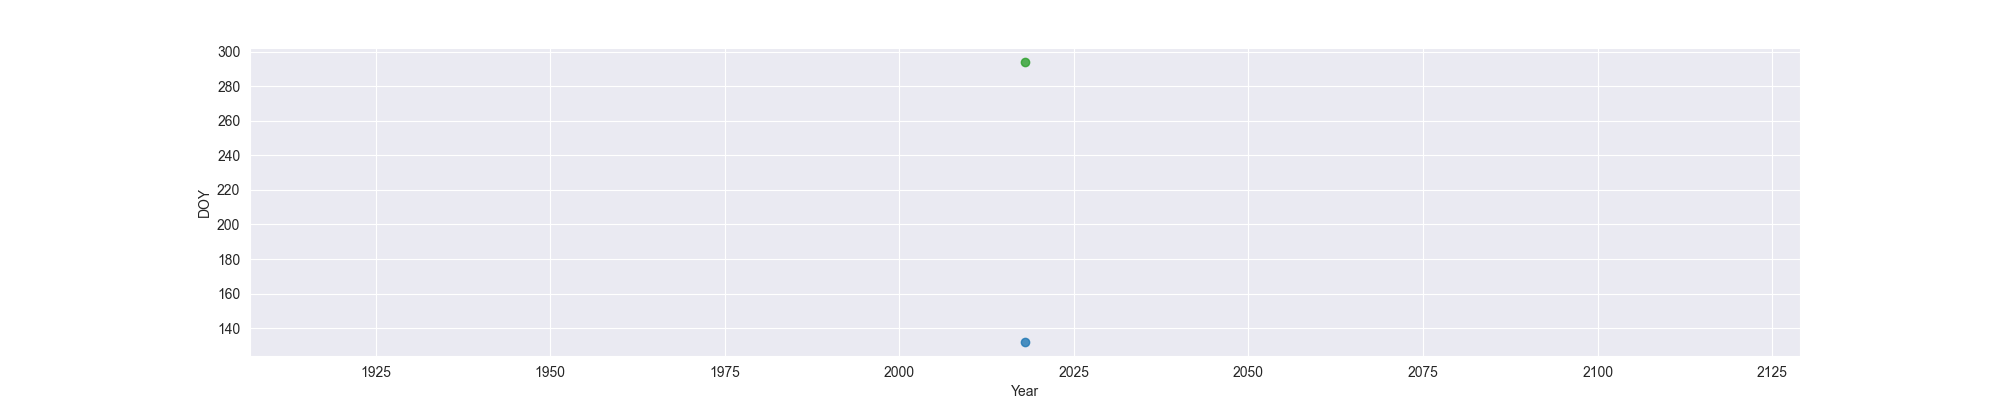

Values plotted in this chart, from the file beside it:
Year, MO, OW, FO
2018, 132, , 294
